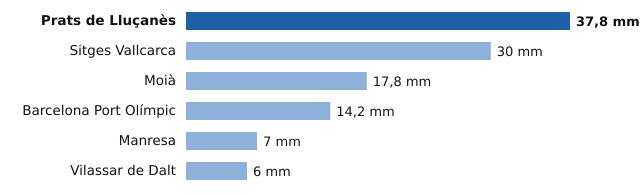

Source data for this figure (header and first rows):
estacion, provincia, mm
Prats de Lluçanès, Barcelona, 37.8
Sitges Vallcarca, Barcelona, 30.0
Moià, Barcelona, 17.8
Barcelona Port Olímpic, Barcelona, 14.2
Manresa, Barcelona, 7.0
Vilassar de Dalt, Barcelona, 6.0
